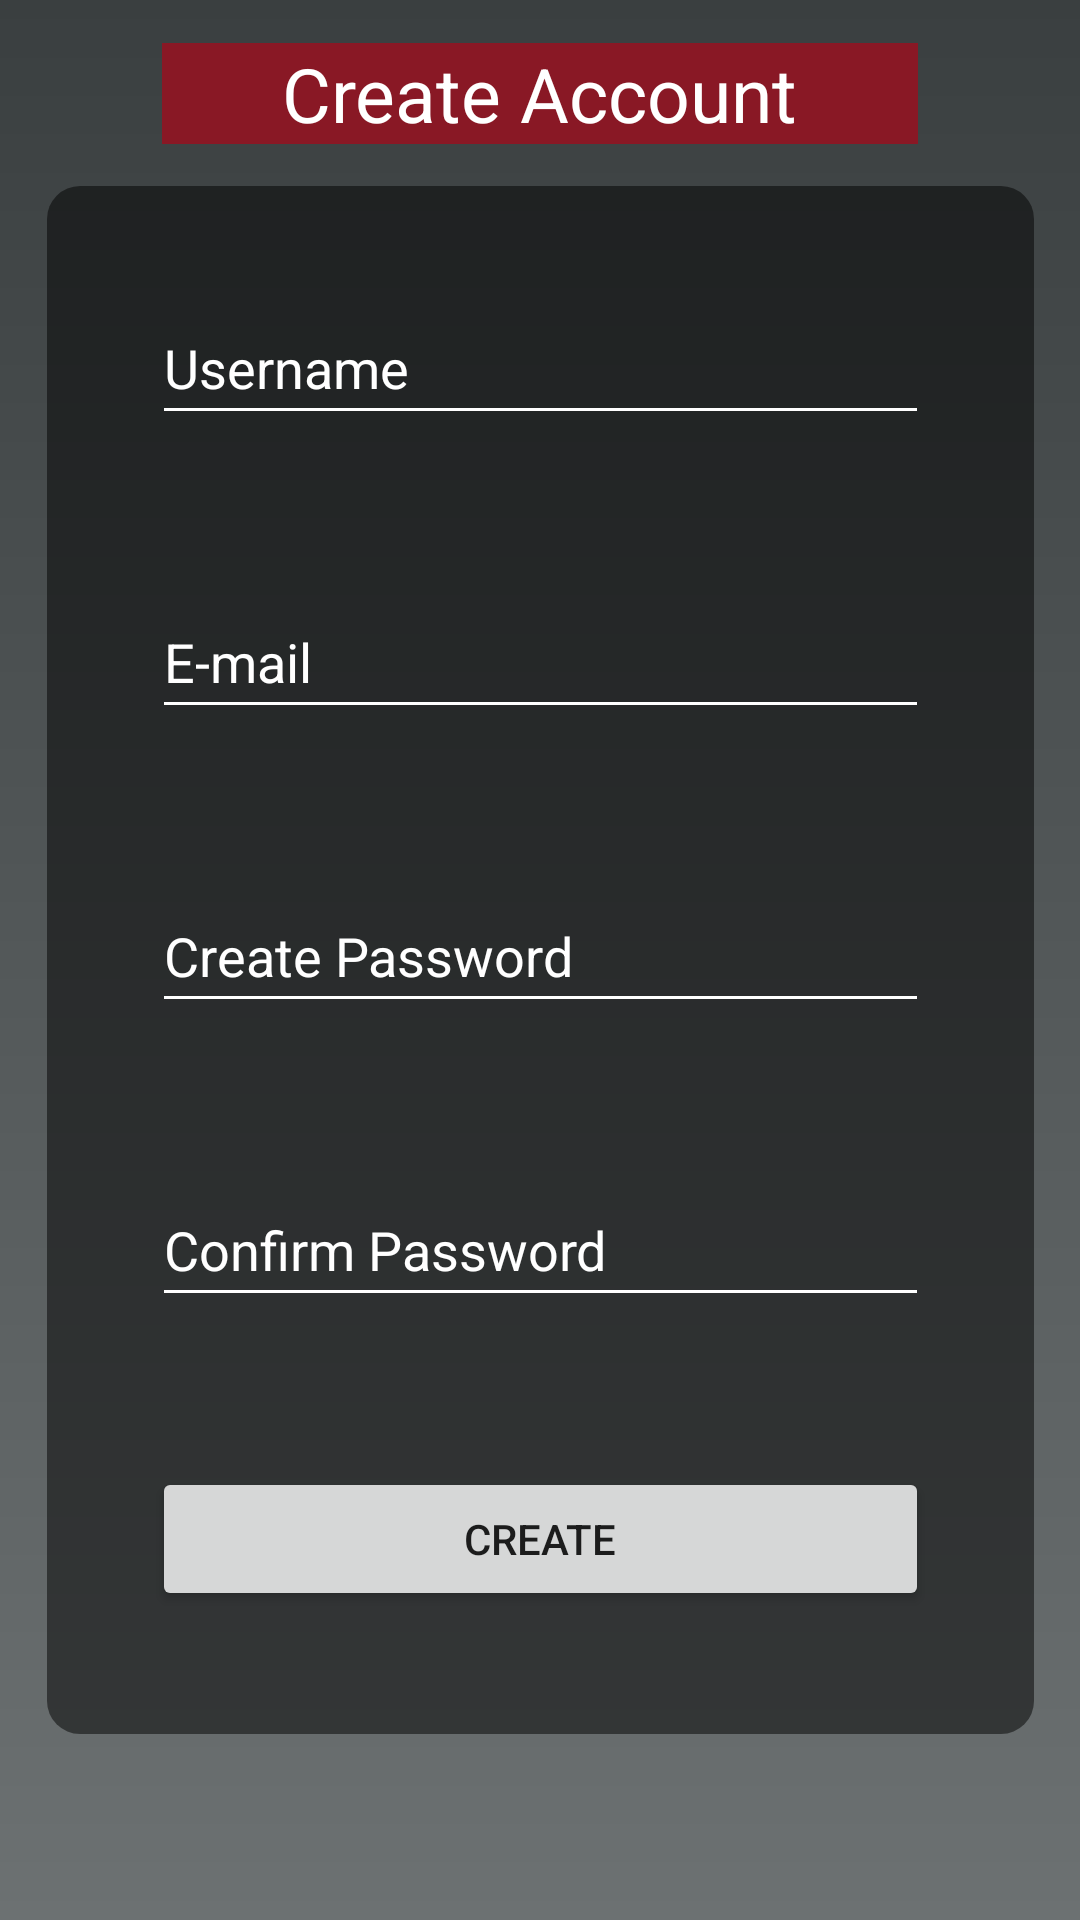

Write the Android layout XML for this screen, with the resource values it uses.
<!-- AndroidManifest.xml: application theme Theme.Estudo -->
<!-- res/layout/activity_create_account.xml -->
<?xml version="1.0" encoding="utf-8"?>
<androidx.constraintlayout.widget.ConstraintLayout xmlns:android="http://schemas.android.com/apk/res/android"
    xmlns:app="http://schemas.android.com/apk/res-auto"
    xmlns:tools="http://schemas.android.com/tools"
    android:layout_width="match_parent"
    android:layout_height="match_parent"
    android:background="@drawable/main_background"
    tools:context=".menuClient.CreateAccount">


    <TextView
        android:id="@+id/textView7"
        android:layout_width="wrap_content"
        android:layout_height="wrap_content"
        android:background="@color/primary_900"
        android:paddingLeft="40dp"
        android:paddingRight="40dp"
        android:text="@string/createAccountTitle"
        android:textColor="@color/white"
        android:textSize="25dp"
        app:layout_constraintBottom_toTopOf="@+id/linearLayout"
        app:layout_constraintEnd_toEndOf="parent"
        app:layout_constraintStart_toStartOf="parent"
        app:layout_constraintTop_toTopOf="parent" />

    <LinearLayout
        android:id="@+id/linearLayout"
        android:layout_width="329dp"
        android:layout_height="516dp"
        android:background="@drawable/black_low_opacity_card"
        android:orientation="vertical"
        app:layout_constraintBottom_toBottomOf="parent"
        app:layout_constraintEnd_toEndOf="parent"
        app:layout_constraintStart_toStartOf="parent"
        app:layout_constraintTop_toTopOf="parent">


        <EditText
            android:id="@+id/txtCreateUsername"
            android:layout_width="match_parent"
            android:layout_height="wrap_content"
            android:layout_margin="25dp"
            android:backgroundTint="@color/white"
            android:ems="10"
            android:hint="@string/loginUsername"
            android:inputType="textPersonName"
            android:minHeight="48dp"
            android:textColor="@color/white"
            android:textColorHint="@color/white" />

        <EditText
            android:id="@+id/txtEmail"
            android:layout_width="match_parent"
            android:layout_height="wrap_content"
            android:layout_margin="25dp"
            android:backgroundTint="@color/white"
            android:ems="10"
            android:hint="@string/loginEmail"
            android:inputType="textEmailAddress"
            android:minHeight="48dp"
            android:textColor="@color/white"
            android:textColorHint="@color/white" />

        <EditText
            android:id="@+id/createPassword"
            android:layout_width="match_parent"
            android:layout_height="wrap_content"
            android:layout_margin="25dp"
            android:backgroundTint="@color/white"
            android:ems="10"
            android:hint="@string/createPassword"
            android:inputType="textPassword"
            android:minHeight="48dp"
            android:textColor="@color/white"
            android:textColorHint="@color/white"/>

        <EditText
            android:id="@+id/confirmPassword"
            android:layout_width="match_parent"
            android:layout_height="wrap_content"
            android:layout_margin="25dp"
            android:backgroundTint="@color/white"
            android:ems="10"
            android:hint="@string/confirmPassword"
            android:inputType="textPassword"
            android:minHeight="48dp"
            android:textColor="@color/white"
            android:textColorHint="@color/white" />

        <Button
            android:id="@+id/btnCreate"
            android:layout_width="match_parent"
            android:layout_height="wrap_content"
            android:layout_margin="25dp"
            android:minHeight="48dp"
            android:text="@string/btnCreateAccount" />
    </LinearLayout>
</androidx.constraintlayout.widget.ConstraintLayout>
<!-- resources referenced by this layout -->
<resources>
  <color name="primary_900">#FF891825</color>
  <color name="white">#FFFFFFFF</color>
  <!-- drawable black_low_opacity_card (drawable) -->
  <shape
      xmlns:android="http://schemas.android.com/apk/res/android"
      android:shape="rectangle"   >
  
      <solid
          android:color="@color/black_low_opacity" >
      </solid>
  
      <padding
          android:left="10dp"
          android:top="10dp"
          android:right="10dp"
          android:bottom="10dp"    >
      </padding>
  
      <corners
          android:radius="11dp"   >
      </corners>
  
  </shape>
  <!-- drawable main_background (drawable) -->
  <?xml version="1.0" encoding="utf-8"?>
  <shape xmlns:android="http://schemas.android.com/apk/res/android"
      android:shape="rectangle">
      <gradient
          android:startColor="#ff6c7172"
          android:endColor="#ff3a3f40"
          android:angle="90" />
  </shape>
  <string name="btnCreateAccount">Create</string>
  <string name="confirmPassword">Confirm Password</string>
  <string name="createAccountTitle">Create Account</string>
  <string name="createPassword">Create Password</string>
  <string name="loginEmail">E-mail</string>
  <string name="loginUsername">Username</string>
  <style name="Theme.Estudo" parent="Theme.MaterialComponents.DayNight.NoActionBar">
          
          <item name="colorPrimary">@color/primary_900</item>
          <item name="colorPrimaryVariant">@color/primary_700</item>
          <item name="colorOnPrimary">@color/white</item>
          
          <item name="colorSecondary">@color/teal_200</item>
          <item name="colorSecondaryVariant">@color/teal_700</item>
          <item name="colorOnSecondary">@color/black</item>
          
          <item name="android:statusBarColor" tools:targetApi="l">?attr/colorPrimaryVariant</item>
          
      </style>
  <color name="black_low_opacity">#80000000</color>
  <color name="primary_700">#FFA62434</color>
  <color name="teal_200">#FF03DAC5</color>
  <color name="teal_700">#FF018786</color>
  <color name="black">#FF000000</color>
</resources>
